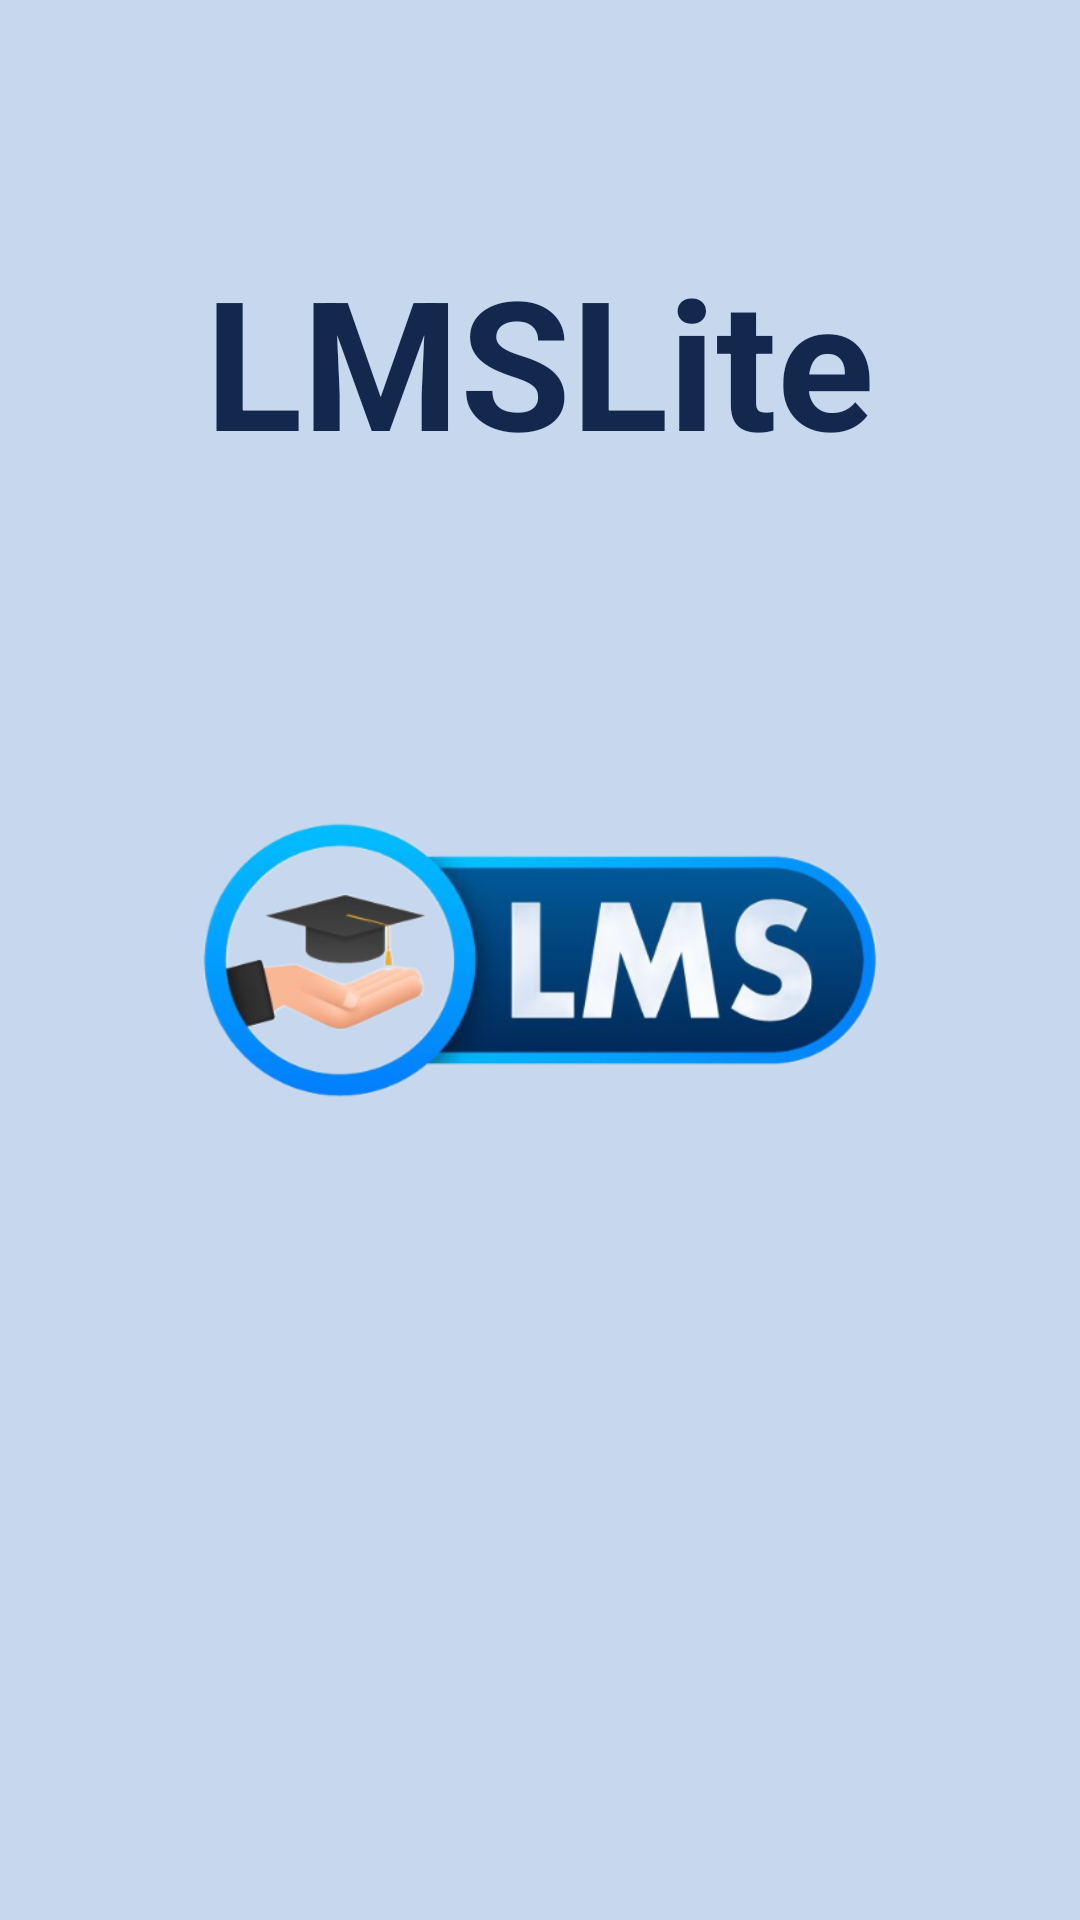

Layout XML and referenced resources for this Android screen:
<!-- AndroidManifest.xml: activity theme Theme.LMSLite.NoActionBar -->
<!-- res/layout/activity_splash.xml -->
<?xml version="1.0" encoding="utf-8"?>
<RelativeLayout xmlns:android="http://schemas.android.com/apk/res/android"
    xmlns:app="http://schemas.android.com/apk/res-auto"
    xmlns:tools="http://schemas.android.com/tools"
    android:id="@+id/main"
    android:layout_width="match_parent"
    android:layout_height="match_parent"
    android:orientation="vertical"
    android:background="#c6d7ee"
    tools:context=".SplashActivity">


    <ImageView
        android:id="@+id/ivLogo"
        android:layout_width="300dp"
        android:layout_height="300dp"
        android:src="@drawable/iv_logo"
        android:layout_centerInParent="true"
        />

    <TextView
        android:id="@+id/tvTitle"
        android:layout_width="wrap_content"
        android:layout_height="wrap_content"
        android:layout_centerHorizontal="true"
        android:layout_marginTop="80dp"
        android:text="@string/lms_lite"
        android:textColor="#13284c"
        android:textSize="60sp"
        android:textStyle="bold" />

</RelativeLayout>
<!-- resources referenced by this layout -->
<resources>
  <!-- drawable iv_logo: jpg bitmap (drawable, 119999 bytes) -->
  <string name="lms_lite">LMSLite</string>
  <style name="Theme.LMSLite.NoActionBar">
          <item name="windowActionBar">false</item>
          <item name="windowNoTitle">true</item>
      </style>
</resources>
